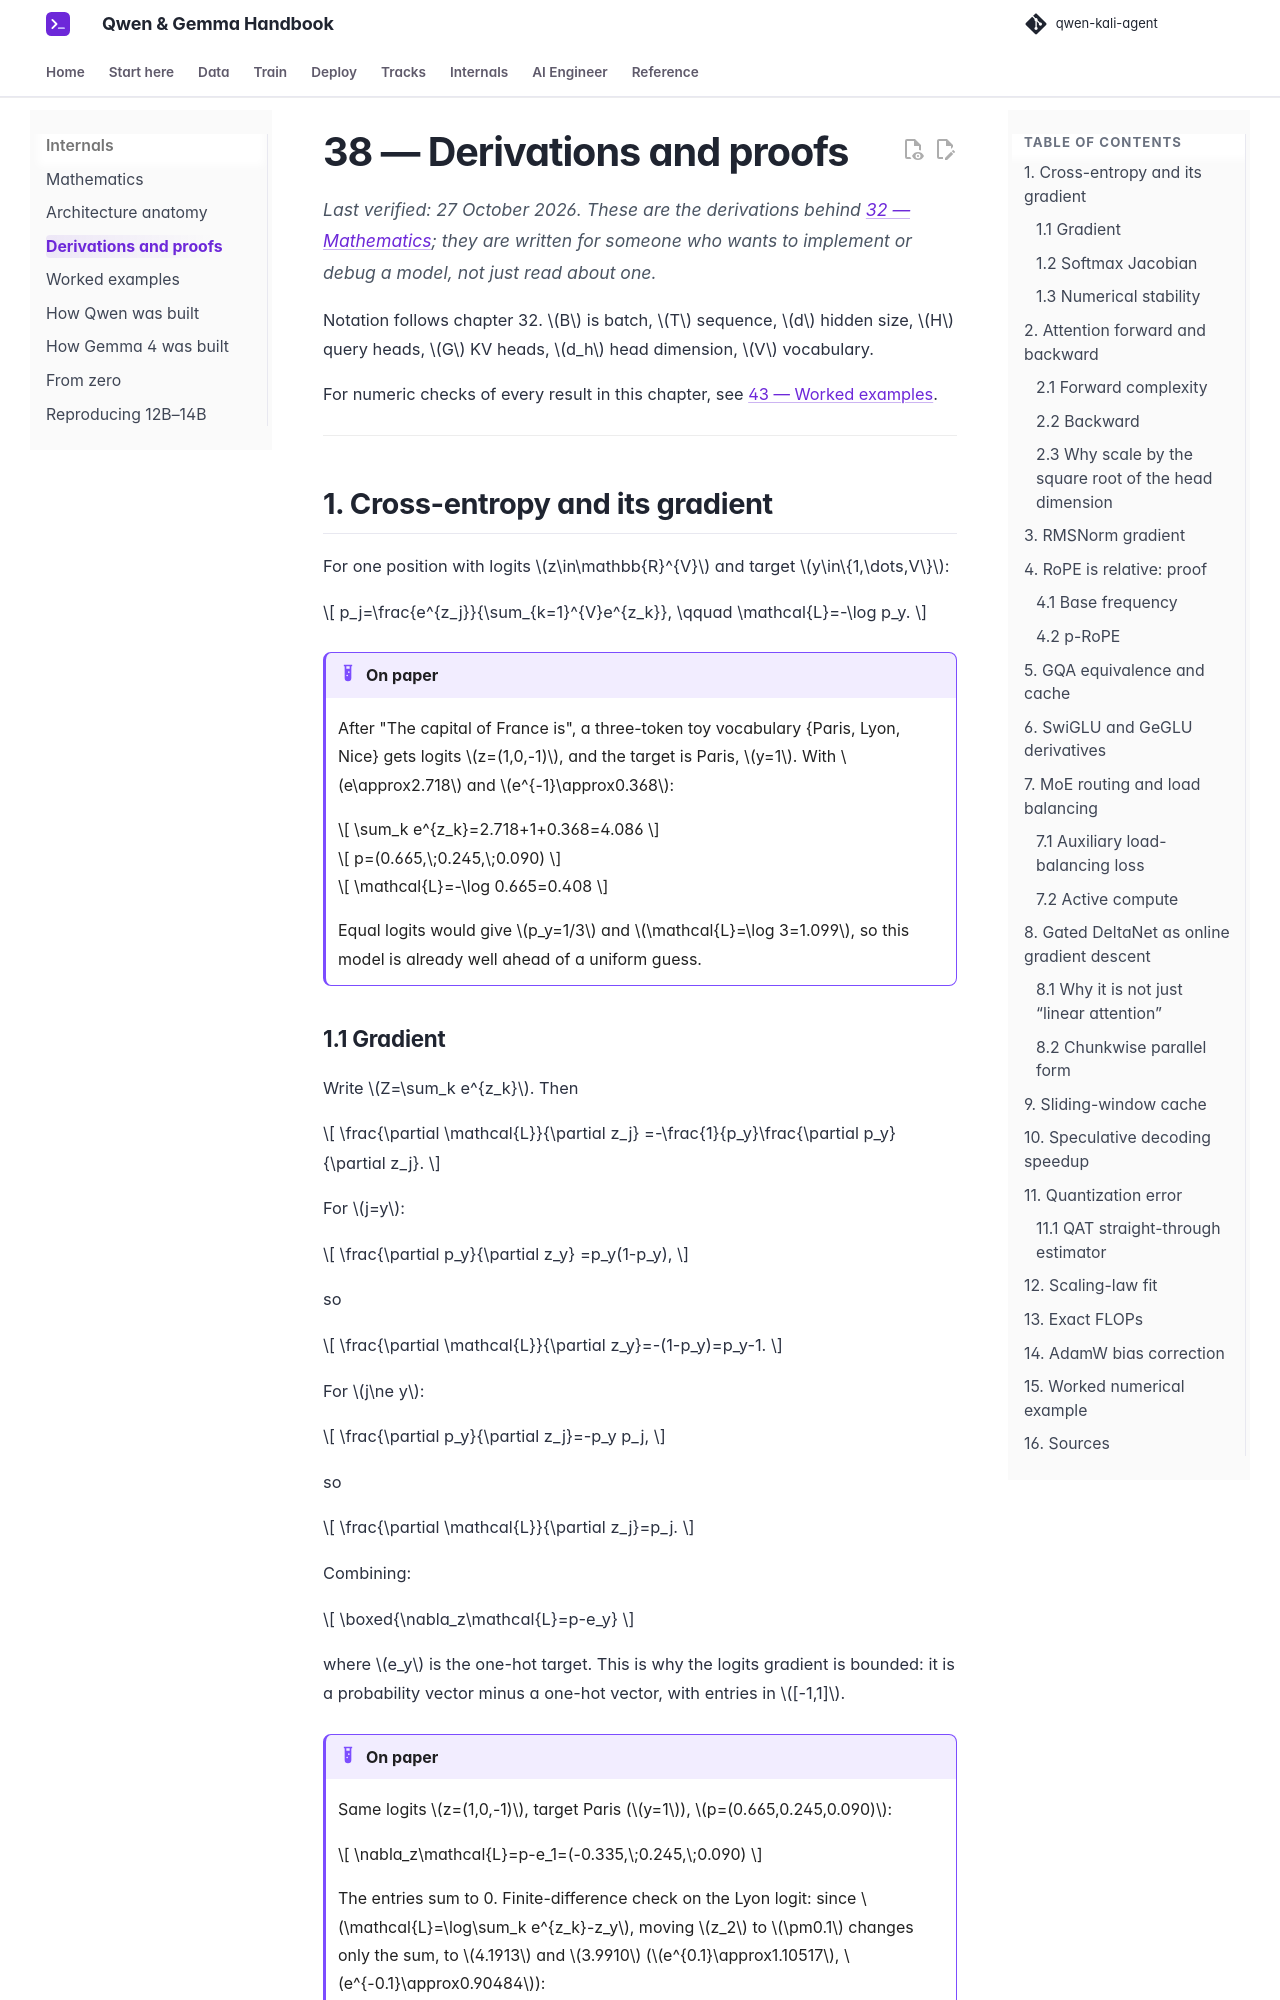

repository: beniaminp/qwen-kali-agent · page: 38-derivations/index.html · generator: mkdocs

# 38 — Derivations and proofs

*Last verified: 27 October 2026. These are the derivations behind [32 — Mathematics](32-mathematics.md); they are written for someone who wants to implement or debug a model, not just read about one.*

Notation follows chapter 32. \(B\) is batch, \(T\) sequence, \(d\) hidden size, \(H\) query heads, \(G\) KV heads, \(d_h\) head dimension, \(V\) vocabulary.

For numeric checks of every result in this chapter, see [43 — Worked examples](43-math-examples.md).

---

## 1. Cross-entropy and its gradient

For one position with logits \(z\in\mathbb{R}^{V}\) and target \(y\in\{1,\dots,V\}\):

\[
p_j=\frac{e^{z_j}}{\sum_{k=1}^{V}e^{z_k}},
\qquad
\mathcal{L}=-\log p_y.
\]

!!! example "On paper"

    After "The capital of France is", a three-token toy vocabulary {Paris, Lyon, Nice} gets logits \(z=(1,0,-1)\), and the target is Paris, \(y=1\). With \(e\approx2.718\) and \(e^{-1}\approx0.368\):

    \[
    \sum_k e^{z_k}=2.718+1+0.368=4.086
    \]

    \[
    p=(0.665,\;0.245,\;0.090)
    \]

    \[
    \mathcal{L}=-\log 0.665=0.408
    \]

    Equal logits would give \(p_y=1/3\) and \(\mathcal{L}=\log 3=1.099\), so this model is already well ahead of a uniform guess.

### 1.1 Gradient

Write \(Z=\sum_k e^{z_k}\). Then

\[
\frac{\partial \mathcal{L}}{\partial z_j}
=-\frac{1}{p_y}\frac{\partial p_y}{\partial z_j}.
\]

For \(j=y\):

\[
\frac{\partial p_y}{\partial z_y}
=p_y(1-p_y),
\]

so

\[
\frac{\partial \mathcal{L}}{\partial z_y}=-(1-p_y)=p_y-1.
\]

For \(j\ne y\):

\[
\frac{\partial p_y}{\partial z_j}=-p_y p_j,
\]

so

\[
\frac{\partial \mathcal{L}}{\partial z_j}=p_j.
\]

Combining:

\[
\boxed{\nabla_z\mathcal{L}=p-e_y}
\]

where \(e_y\) is the one-hot target. This is why the logits gradient is bounded: it is a probability vector minus a one-hot vector, with entries in \([-1,1]\).

!!! example "On paper"

    Same logits \(z=(1,0,-1)\), target Paris (\(y=1\)), \(p=(0.665,0.245,0.090)\):

    \[
    \nabla_z\mathcal{L}=p-e_1=(-0.335,\;0.245,\;0.090)
    \]

    The entries sum to 0. Finite-difference check on the Lyon logit: since \(\mathcal{L}=\log\sum_k e^{z_k}-z_y\), moving \(z_2\) to \(\pm0.1\) changes only the sum, to \(4.1913\) and \(3.9910\) (\(e^{0.1}\approx1.10517\), \(e^{-0.1}\approx0.90484\)):

    \[
    \begin{aligned}
    \frac{\log(4.1913/3.9910)}{0.2}&=\frac{\log1.0502}{0.2}\\
    &=0.2449
    \end{aligned}
    \]

    That matches \(p_2=1/4.0862=0.2447\); the gap in the last digit comes from the finite step. Longer version: [43 §2](43-math-examples.md).
